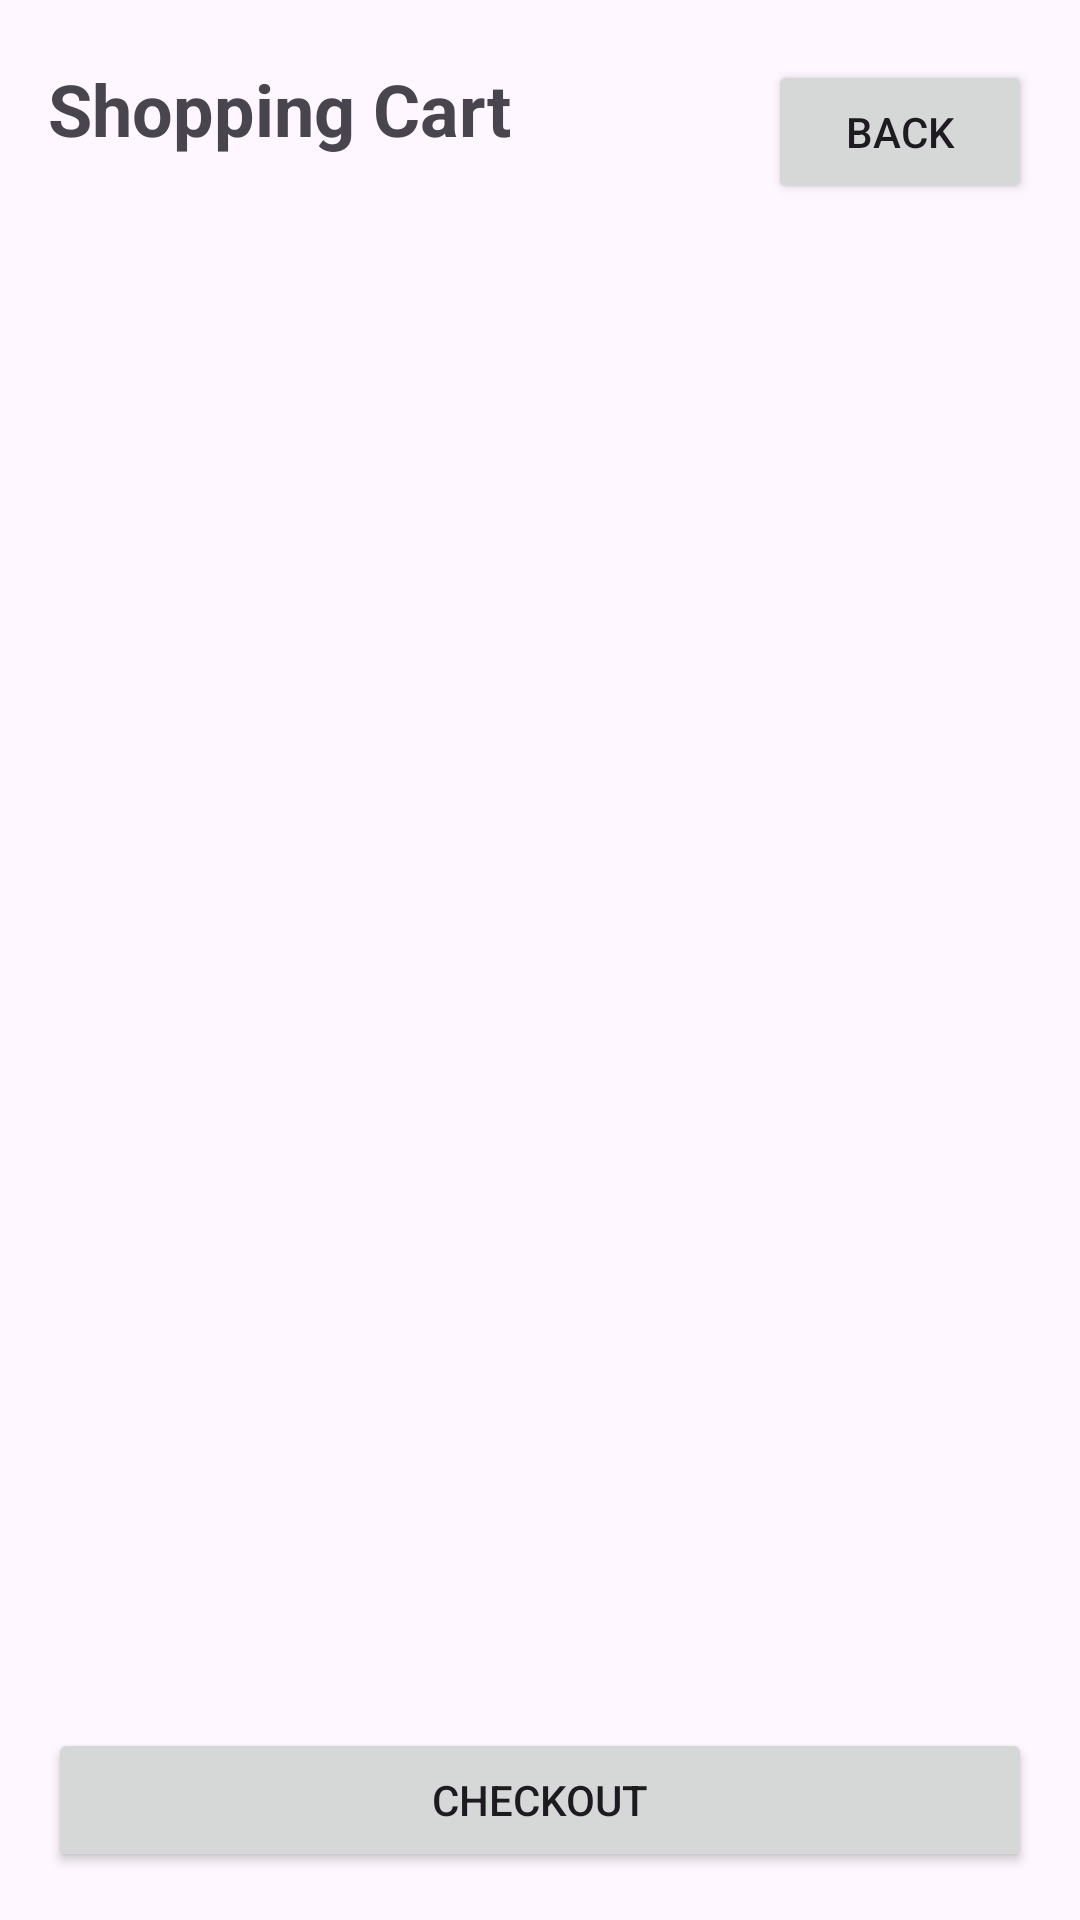

Write the Android layout XML for this screen, with the resource values it uses.
<!-- AndroidManifest.xml: application theme Theme.CartSection -->
<!-- res/layout/activity_main.xml -->
<androidx.constraintlayout.widget.ConstraintLayout xmlns:android="http://schemas.android.com/apk/res/android"
    android:layout_width="match_parent"
    android:layout_height="match_parent"
    xmlns:app="http://schemas.android.com/apk/res-auto">

    
    <TextView
        android:id="@+id/tvCartTitle"
        android:layout_width="wrap_content"
        android:layout_height="wrap_content"
        android:text="Shopping Cart"
        android:textSize="24sp"
        android:textStyle="bold"
        android:layout_marginTop="20dp"
        android:layout_marginStart="16dp"
        app:layout_constraintTop_toTopOf="parent"
        app:layout_constraintStart_toStartOf="parent" />

    
    <Button
        android:id="@+id/btnBack"
        android:layout_width="wrap_content"
        android:layout_height="wrap_content"
        android:text="Back"
        android:layout_marginTop="20dp"
        android:layout_marginEnd="16dp"
        app:layout_constraintTop_toTopOf="parent"
        app:layout_constraintEnd_toEndOf="parent" />

    
    <androidx.recyclerview.widget.RecyclerView
        android:id="@+id/recyclerViewCart"
        android:layout_width="match_parent"
        android:layout_height="0dp"
        android:layout_marginTop="16dp"
        app:layout_constraintTop_toBottomOf="@id/tvCartTitle"
        app:layout_constraintStart_toStartOf="parent"
        app:layout_constraintEnd_toEndOf="parent"
        app:layout_constraintBottom_toTopOf="@id/btnCheckout" />

    
    <Button
        android:id="@+id/btnCheckout"
        android:layout_width="match_parent"
        android:layout_height="wrap_content"
        android:text="Checkout"
        android:layout_margin="16dp"
        app:layout_constraintBottom_toBottomOf="parent"
        app:layout_constraintStart_toStartOf="parent"
        app:layout_constraintEnd_toEndOf="parent" />

</androidx.constraintlayout.widget.ConstraintLayout>
<!-- resources referenced by this layout -->
<resources>
  <style name="Theme.CartSection" parent="Base.Theme.CartSection" />
  <style name="Base.Theme.CartSection" parent="Theme.Material3.DayNight.NoActionBar">
          
          
      </style>
</resources>
